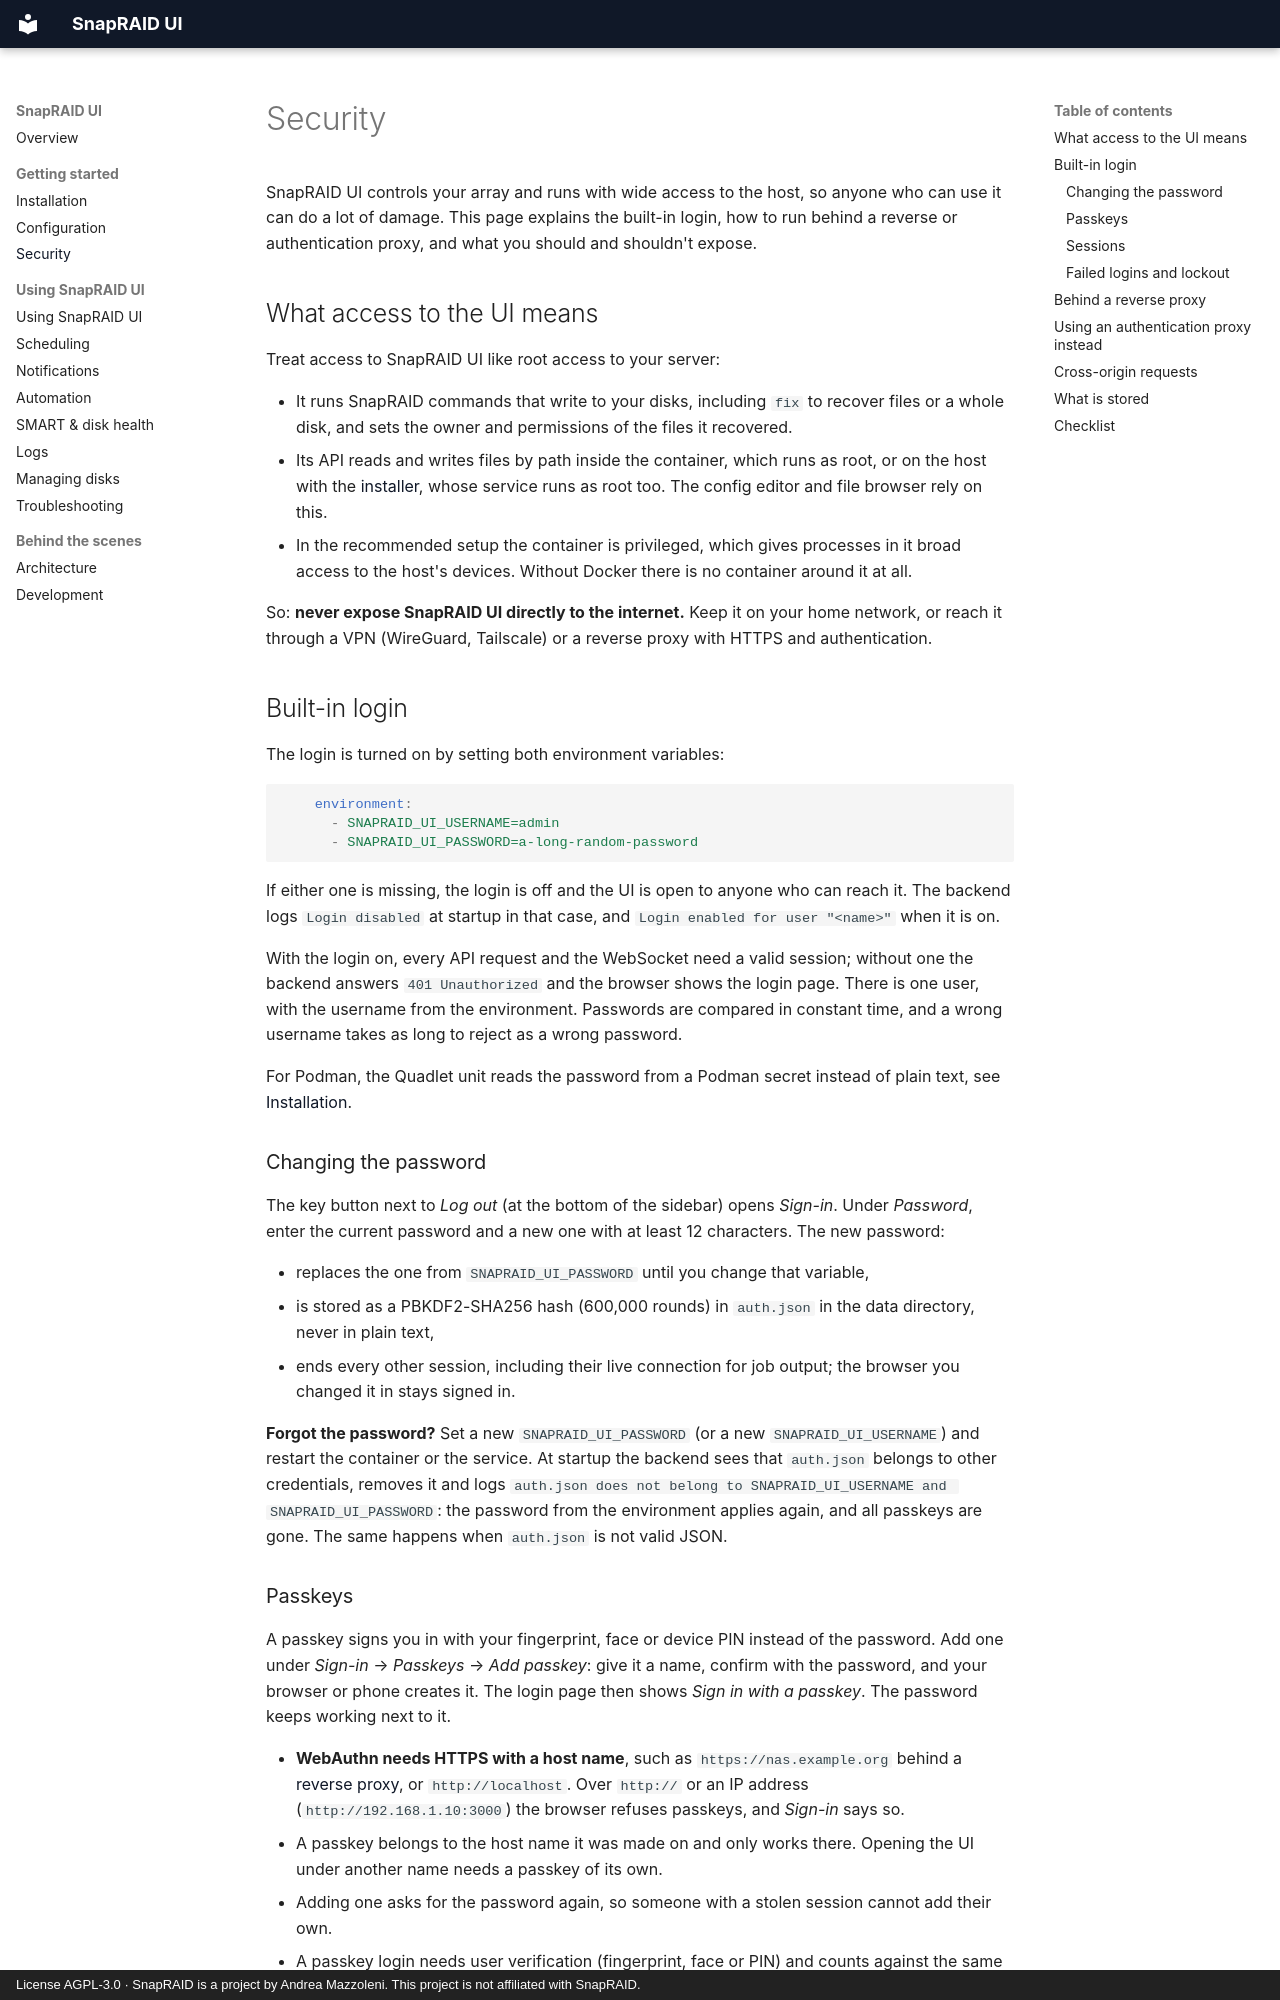

repository: firsttris/snapraid-ui · page: security.html · generator: mkdocs · copyright: License AGPL-3.0 · SnapRAID is a project by Andrea Mazzoleni. This project is not affiliated with SnapRAID.

# Security

SnapRAID UI controls your array and runs with wide access to the host, so anyone who can use it can do a lot of damage. This page explains the built-in login, how to run behind a reverse or authentication proxy, and what you should and shouldn't expose.

## What access to the UI means

Treat access to SnapRAID UI like root access to your server:

- It runs SnapRAID commands that write to your disks, including `fix` to recover files or a whole disk, and sets the owner and permissions of the files it recovered.
- Its API reads and writes files by path inside the container, which runs as root, or on the host with the [installer](installation.md#without-docker), whose service runs as root too. The config editor and file browser rely on this.
- In the recommended setup the container is privileged, which gives processes in it broad access to the host's devices. Without Docker there is no container around it at all.

So: **never expose SnapRAID UI directly to the internet.** Keep it on your home network, or reach it through a VPN (WireGuard, Tailscale) or a reverse proxy with HTTPS and authentication.

## Built-in login

The login is turned on by setting both environment variables:

```yaml
    environment:
      - SNAPRAID_UI_USERNAME=admin
      - SNAPRAID_UI_PASSWORD=a-long-random-password
```

If either one is missing, the login is off and the UI is open to anyone who can reach it. The backend logs `Login disabled` at startup in that case, and `Login enabled for user "<name>"` when it is on.

With the login on, every API request and the WebSocket need a valid session; without one the backend answers `401 Unauthorized` and the browser shows the login page. There is one user, with the username from the environment. Passwords are compared in constant time, and a wrong username takes as long to reject as a wrong password.

For Podman, the Quadlet unit reads the password from a Podman secret instead of plain text, see [Installation](installation.md#podman-quadlet).

### Changing the password

The key button next to *Log out* (at the bottom of the sidebar) opens *Sign-in*. Under *Password*, enter the current password and a new one with at least 12 characters. The new password:

- replaces the one from `SNAPRAID_UI_PASSWORD` until you change that variable,
- is stored as a PBKDF2-SHA256 hash (600,000 rounds) in `auth.json` in the data directory, never in plain text,
- ends every other session, including their live connection for job output; the browser you changed it in stays signed in.

**Forgot the password?** Set a new `SNAPRAID_UI_PASSWORD` (or a new `SNAPRAID_UI_USERNAME`) and restart the container or the service. At startup the backend sees that `auth.json` belongs to other credentials, removes it and logs `auth.json does not belong to SNAPRAID_UI_USERNAME and SNAPRAID_UI_PASSWORD`: the password from the environment applies again, and all passkeys are gone. The same happens when `auth.json` is not valid JSON.
